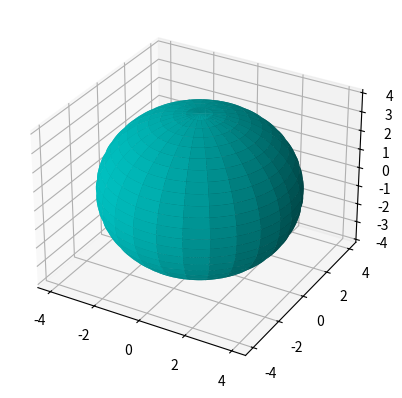

This figure's Python source: (Note: this script raises an exception after producing the figure.)
from mpl_toolkits.mplot3d import Axes3D
from mpl_toolkits.mplot3d import axes3d
from matplotlib import cm
import matplotlib.pyplot as plt
import numpy as np

fig = plt.figure()
ax = fig.add_subplot(111, projection='3d')

u = np.linspace(0, 2 * np.pi, 100)
v = np.linspace(0, np.pi, 100)

x = 4 * np.outer(np.cos(u), np.sin(v))
y = 4 * np.outer(np.sin(u), np.sin(v))
z = 4 * np.outer(np.ones(np.size(u)), np.cos(v))
ax.plot_surface(x, y, z, rstride=4, cstride=4, color='c')

#plt.show()

#mpl.rcParams['legend.fontsize'] = 10

#fig = plt.figure()
ax = fig.gca(projection='3d')
theta = np.linspace(-4 * np.pi, 4 * np.pi, 100)
z = np.linspace(-4, -4, 100)
r = 4
x = r * np.sin(theta)
y = r * np.cos(theta)
ax.plot(x, y, z, label='R2 Projection')
ax.legend()

plt.show()
